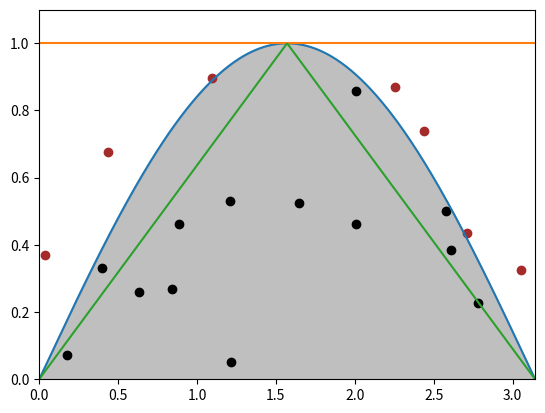

Reproduce this figure in Python.
#!/usr/bin/env python
# -*- coding: utf-8 -*-

import matplotlib.pyplot as plt
import numpy as np

x = np.linspace(-np.pi / 2, 1.5 * np.pi, 1000)
plt.plot(x, np.sin(x))
plt.plot(x, np.full(len(x), 1.0))
#plt.margins(0, 0.1)
y2 = np.sign(np.pi / 2 - x) * x / np.pi * 2
y2[x > (np.pi / 2)] += 2
plt.axis([0, np.pi, 0, 1.1])
plt.plot(x, y2)

d = np.zeros(len(x))
y = np.sin(x)
plt.fill_between(x, y, where=y >= d, interpolate=True, color='gray', alpha=0.5)

# random points
n = 20
xs = np.random.uniform(0, np.pi, n)
ys = np.random.uniform(0, 1, n)
mask = np.array([np.sin(x) > y for x, y in zip(xs, ys)])
plt.scatter(xs[mask], ys[mask], color="black")
plt.scatter(xs[~mask], ys[~mask], color='brown')

plt.savefig('rejection_sampling.pdf', bbox_inches="tight")
